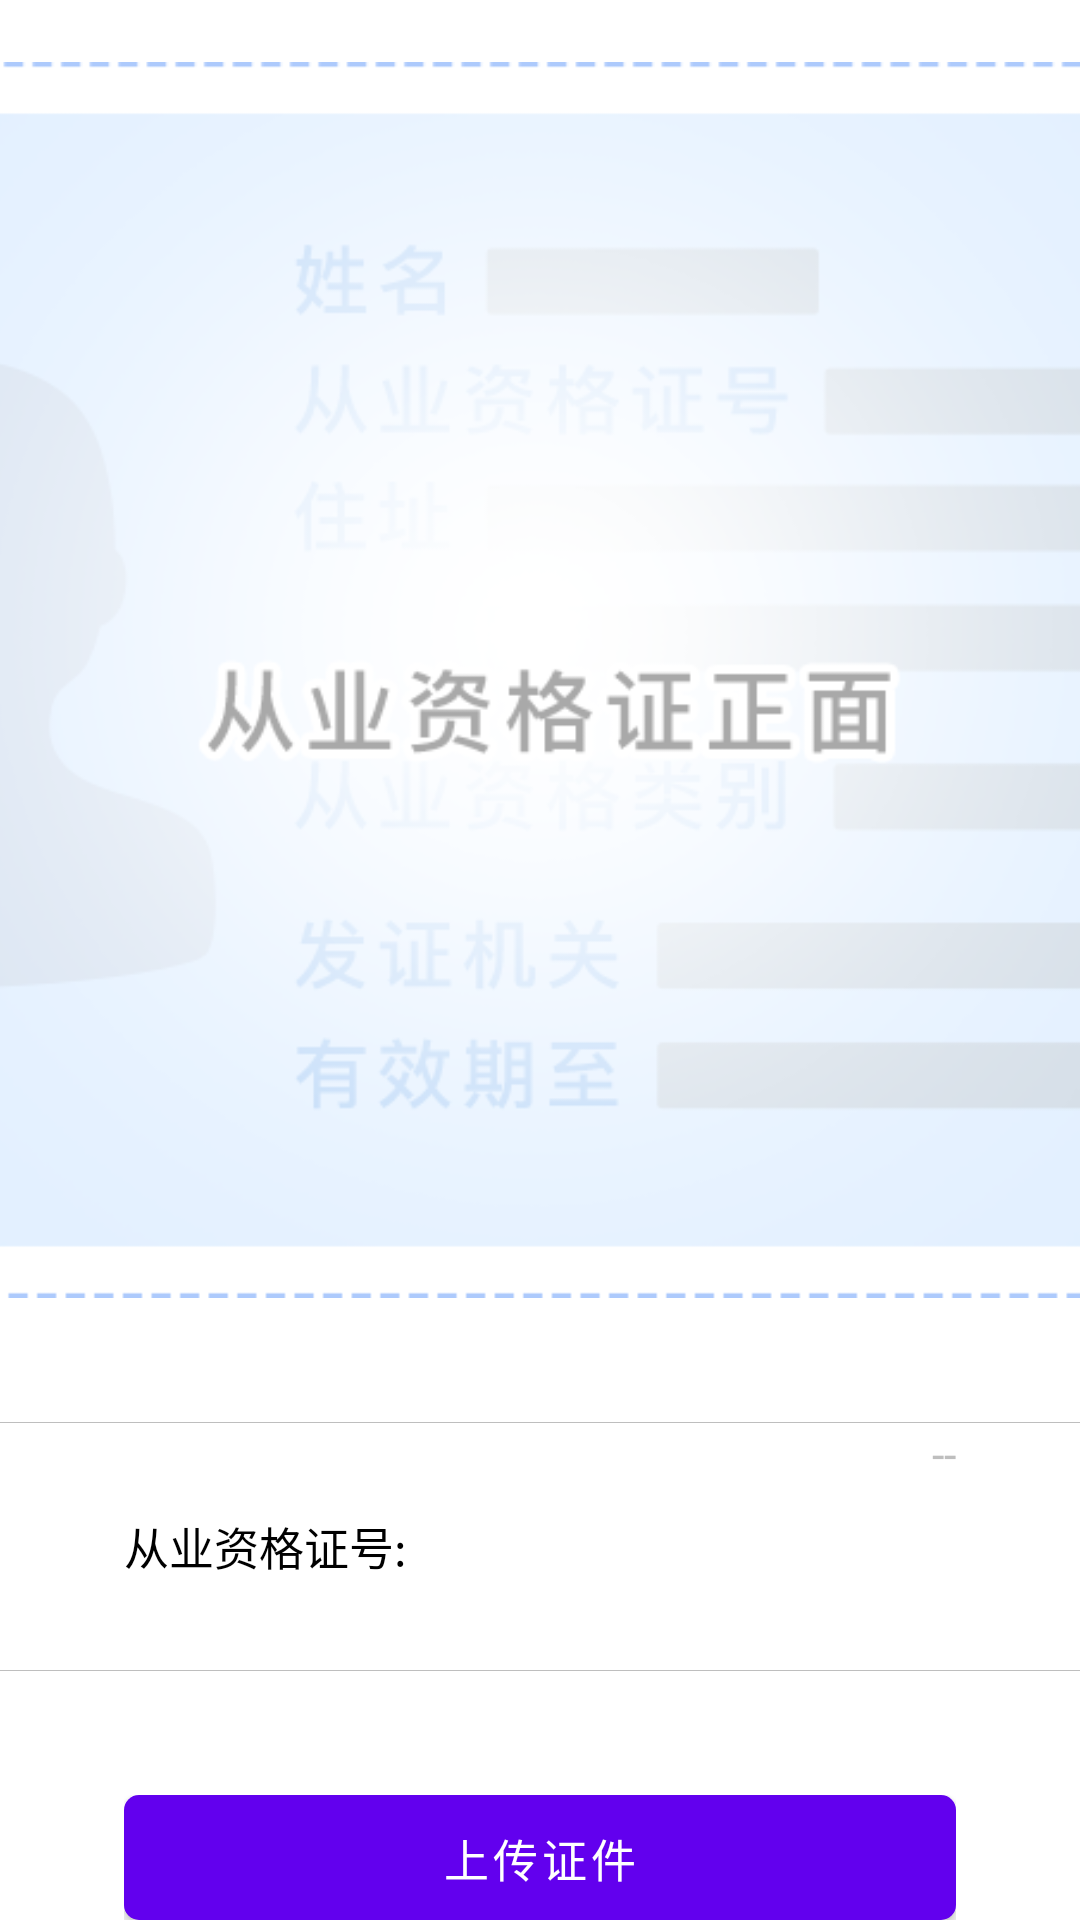

This screen was rendered from an Android layout file. Write that file and the resources it references.
<!-- AndroidManifest.xml: fallback theme Theme.MaterialComponents.DayNight.NoActionBar -->
<!-- res/layout/ocr_vehicle_professional_qualification.xml -->
<?xml version="1.0" encoding="utf-8"?>
<LinearLayout xmlns:android="http://schemas.android.com/apk/res/android"
    android:layout_width="match_parent"
    android:layout_height="match_parent">


    <LinearLayout
        android:layout_width="match_parent"
        android:layout_height="wrap_content"
        android:orientation="vertical"
        >
        <LinearLayout
            android:layout_width="match_parent"
            android:layout_height="230pt"
            android:gravity="center_horizontal"
            >
            <ImageView
                android:id="@+id/id_pic"
                android:layout_marginTop="10pt"
                android:layout_width="320pt"
                android:layout_height="200pt"
                android:scaleType="fitXY"
                android:src="@drawable/professional_qualification"
                />
        </LinearLayout>
        <RelativeLayout
            android:layout_width="match_parent"
            android:layout_height="1px"
            android:orientation="vertical"
            android:background="@color/colorGrey"
            />
        <LinearLayout
            android:layout_width="wrap_content"
            android:layout_height="wrap_content"
            android:orientation="vertical"
            android:background="@color/colorWhite">

            <RelativeLayout
                android:layout_marginLeft="20pt"
                android:layout_marginRight="20pt"
                android:layout_width="match_parent"
                android:layout_height="40pt"
                android:orientation="vertical"
                >

                <TextView
                    android:layout_width="wrap_content"
                    android:layout_height="40pt"
                    android:textAlignment="gravity"
                    android:gravity="center"
                    android:textColor="@color/colorBlack"
                    android:inputType="none"
                    android:background="@null"
                    android:text="从业资格证号:"
                    android:textSize="15sp"
                    />

                <EditText
                    android:id="@+id/card_number"
                    android:layout_width="wrap_content"
                    android:layout_height="40pt"
                    android:textAlignment="center"
                    android:layout_alignParentEnd="true"
                    android:layout_alignParentTop="true"
                    android:gravity="center_horizontal"
                    android:inputType="none"
                    android:background="@null"
                    android:textColor="@color/colorGrey"
                    android:singleLine="true"
                    android:maxLength="24"
                    android:text="--"
                    android:textSize="15sp"
                    />
            </RelativeLayout>

            <RelativeLayout
                android:layout_width="match_parent"
                android:layout_height="1px"
                android:orientation="vertical"
                android:background="@color/colorGrey"
                />
        </LinearLayout>

        <RelativeLayout
            android:layout_marginLeft="20pt"
            android:layout_marginRight="20pt"
            android:layout_width="match_parent"
            android:layout_height="wrap_content"
            android:layout_marginTop="20pt"
            android:orientation="vertical">

            <Button
                android:id="@+id/submit_id"
                android:layout_width="match_parent"
                android:layout_height="wrap_content"
                android:background="@drawable/ocr_shape"
                android:textSize="15sp"
                android:textColor="@color/colorWhite"
                android:radius="8dip"
                android:text="上传证件" />
        </RelativeLayout>
    </LinearLayout>
</LinearLayout>
<!-- resources referenced by this layout -->
<resources>
  <color name="colorBlack">#000000</color>
  <color name="colorGrey">#BEBEBE</color>
  <color name="colorWhite">#fff</color>
  <!-- drawable ocr_shape (drawable) -->
  <?xml version="1.0" encoding="utf-8"?>
  <shape xmlns:android="http://schemas.android.com/apk/res/android"
      android:shape="rectangle" >
  
      
      <solid android:color="@color/colorBlue" />
  
      
      
      <corners android:radius="5dip" />
  </shape>
  <!-- drawable professional_qualification: png bitmap (drawable, 72822 bytes) -->
  <color name="colorBlue">#40acff</color>
</resources>
